The GitHub repository guswhd/MemAE contains a labelled image folder "spectrogram" with 2 categories: abnormal, normal. Examples follow, each with its label.

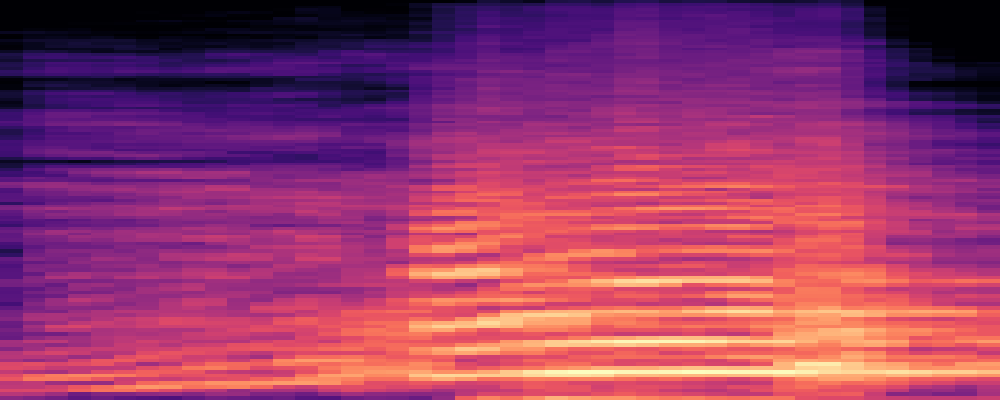
Label: abnormal

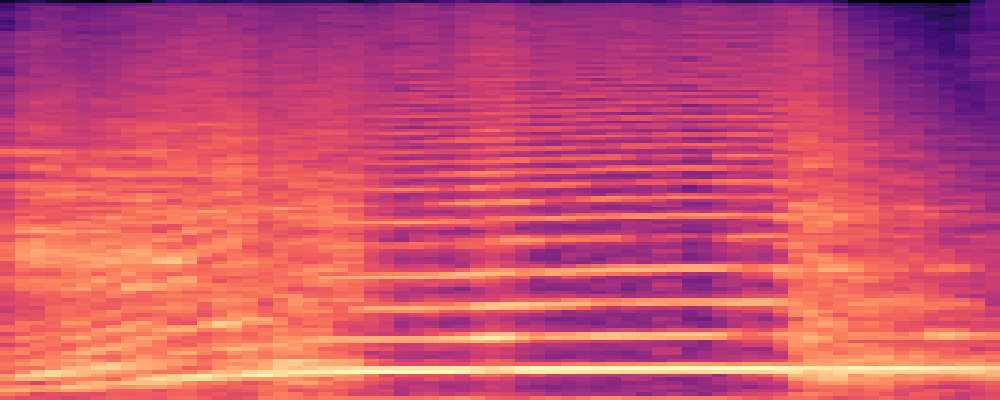
Label: abnormal

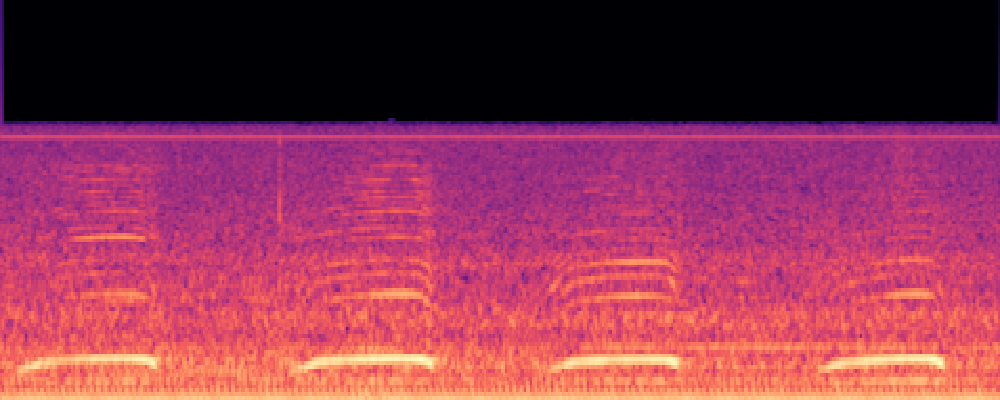
Label: normal

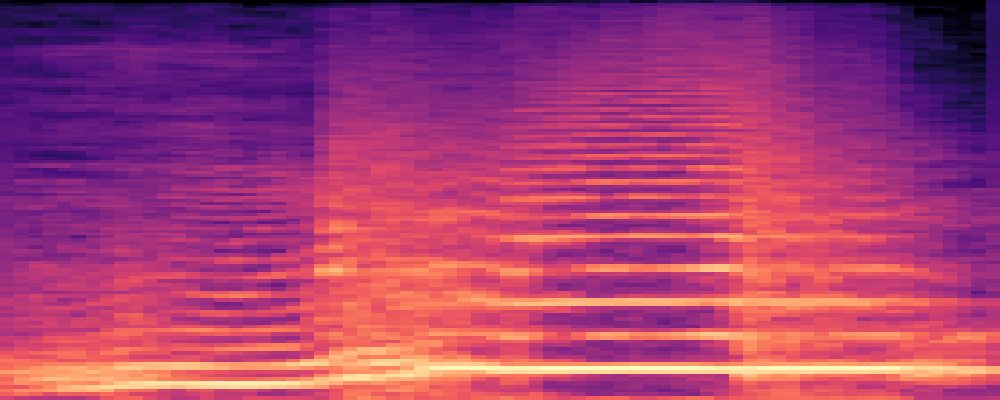
Label: abnormal

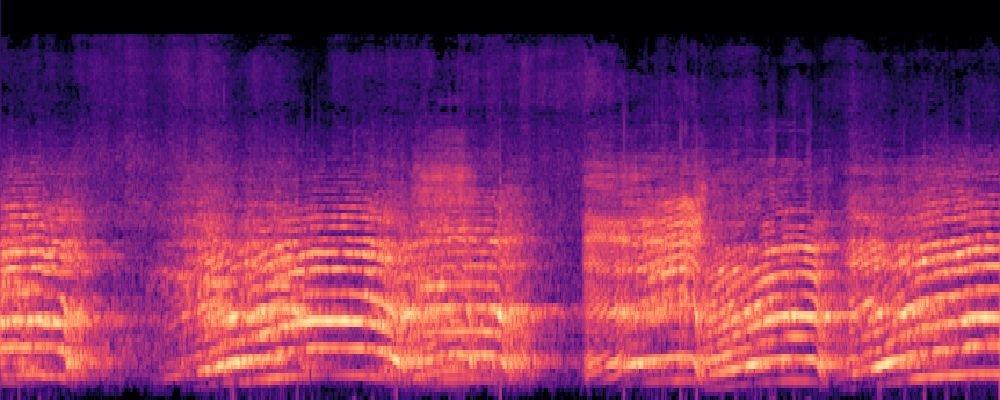
Label: normal

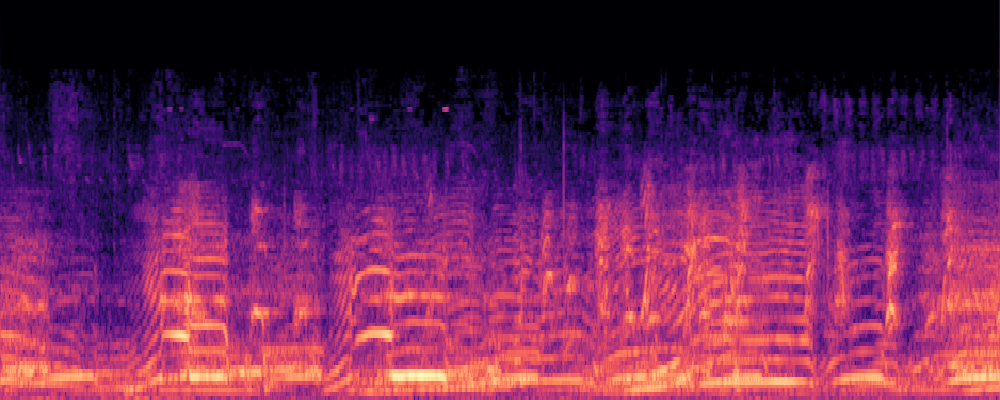
Label: normal
